Dataset: dataset (GitHub, Renzo-T/Chess_Scanner). Classes: black bishop, black king, black knight, black pawn, black queen, black rook, nothing, white bishop, white king, white knight, white pawn, white queen, white rook.

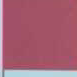
Label: nothing

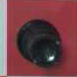
Label: nothing

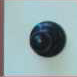
Label: nothing

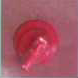
Label: white knight

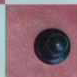
Label: black pawn

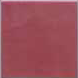
Label: nothing
